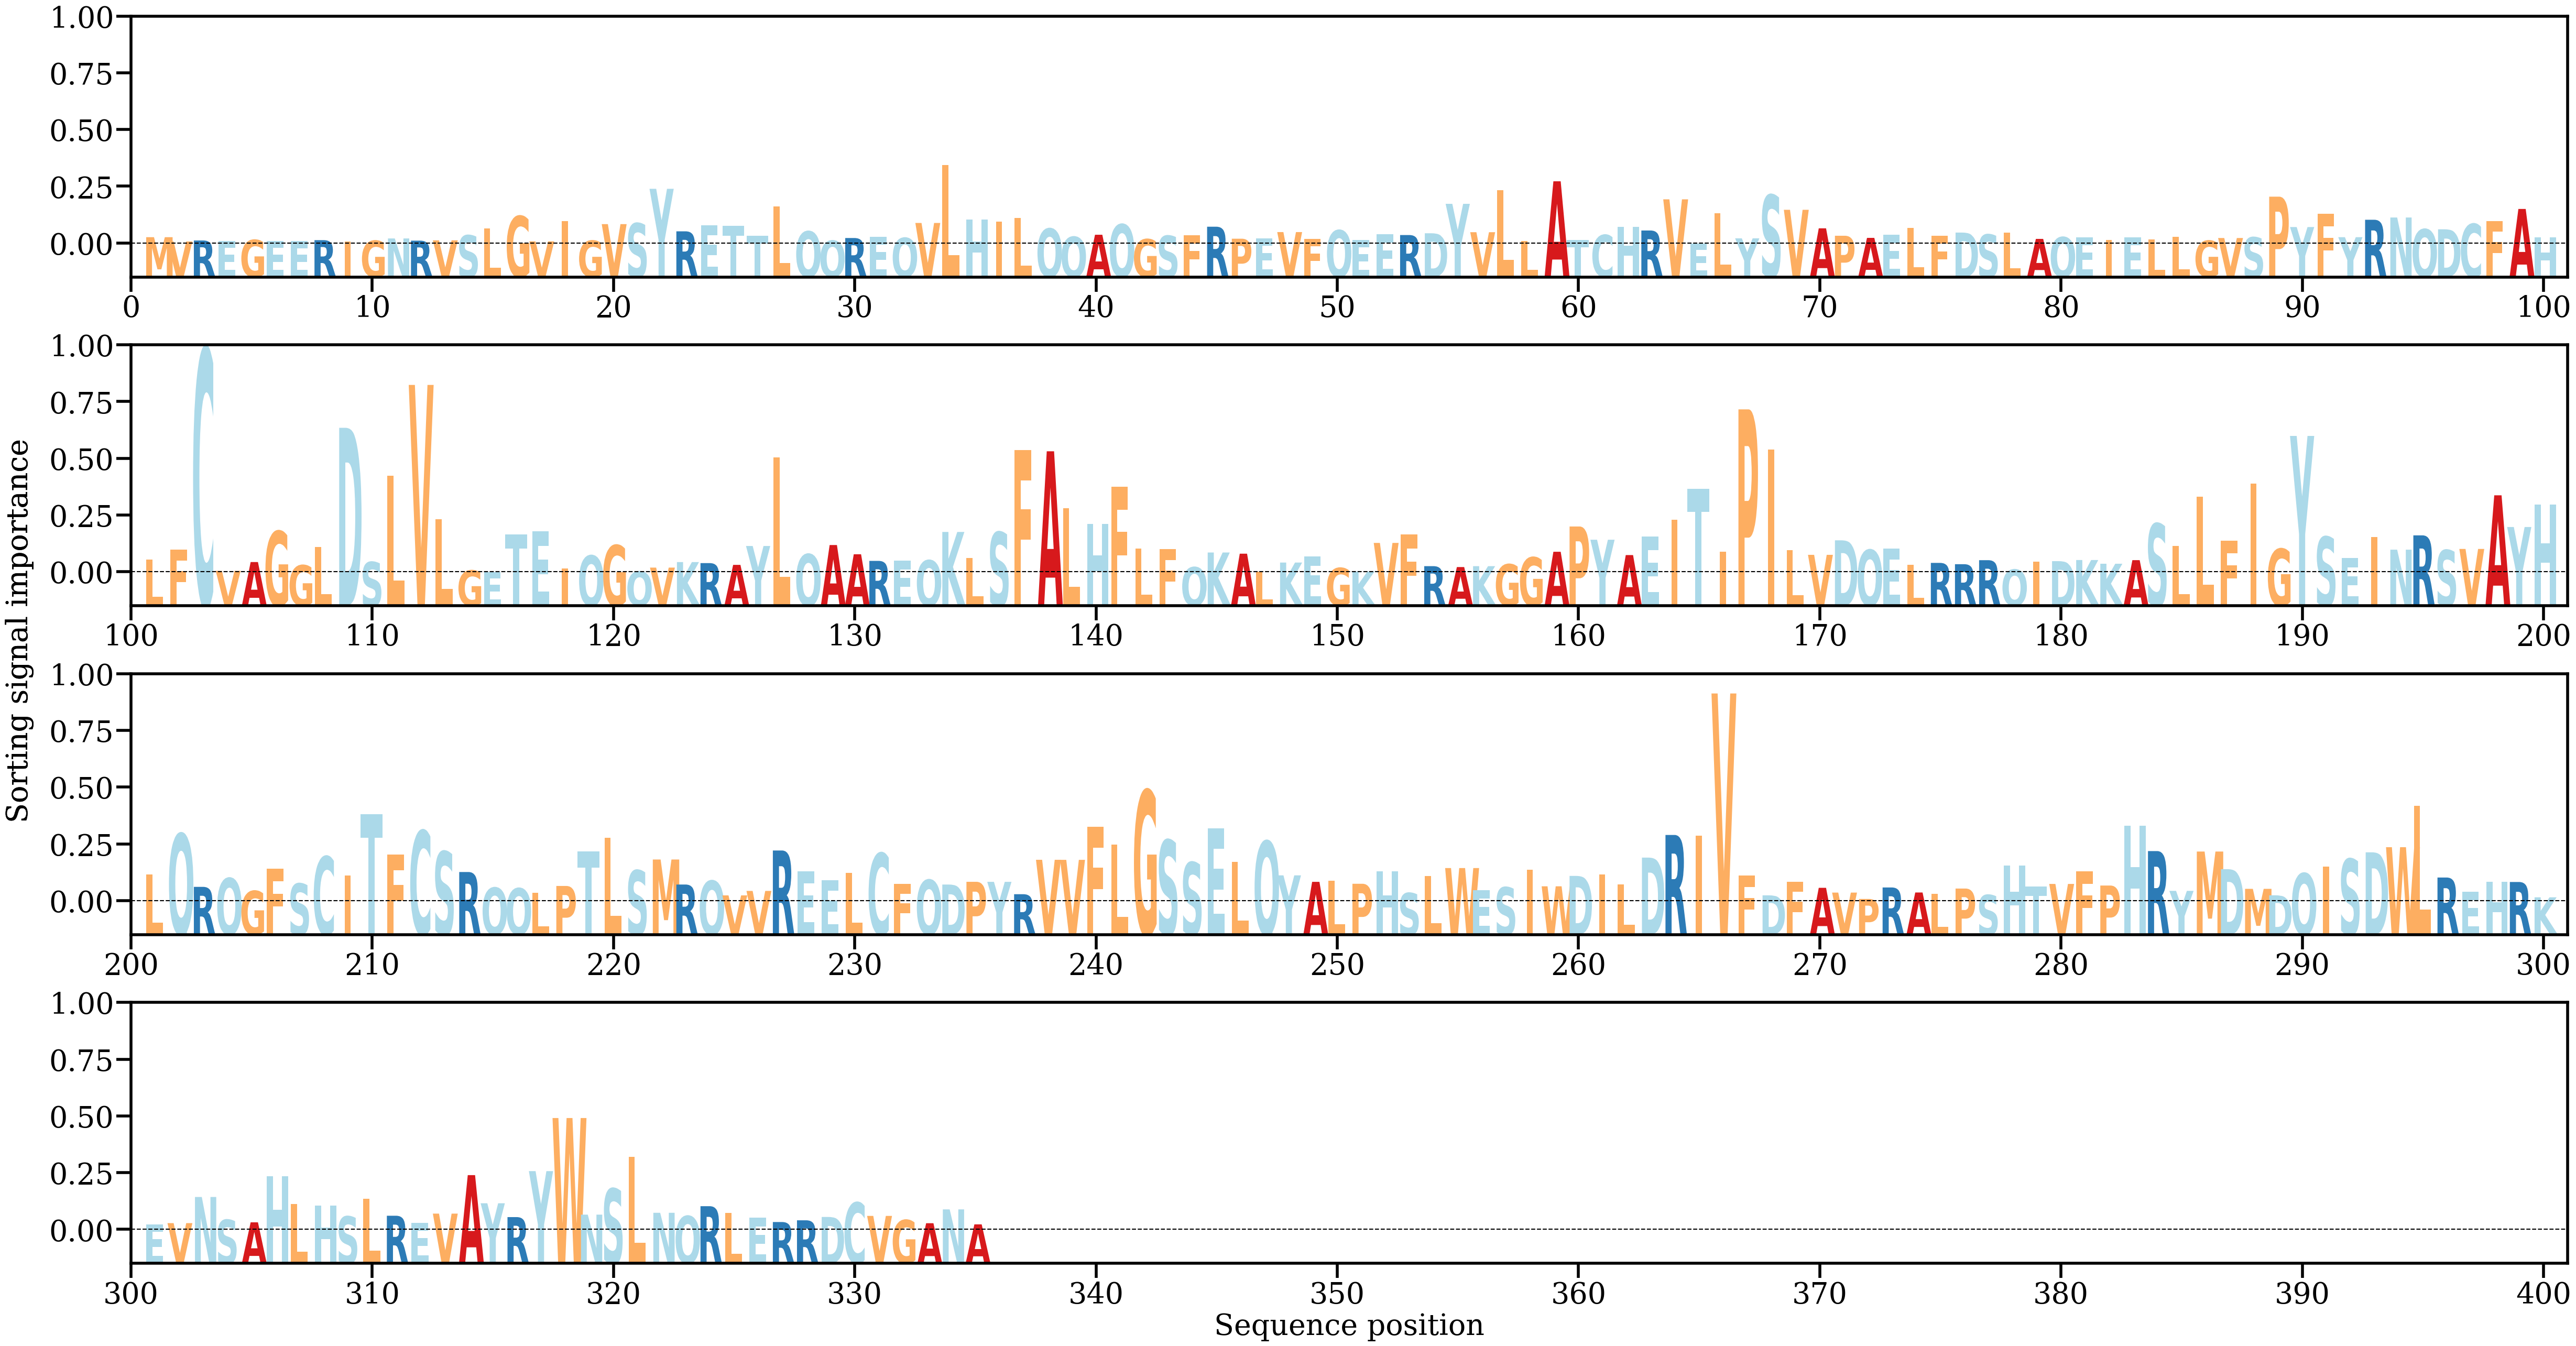

Source data for this figure (header and first rows):
AA, Alpha
M, [0.00071128]
V, [0.00024713]
R, [0.00035626]
E, [0.00030283]
G, [0.00041646]
E, [0.00029486]
E, [0.0002805]
R, [0.00039039]
I, [0.00024921]
G, [0.00032948]
N, [0.0005739]
R, [0.00033656]
V, [0.00036951]
S, [0.00091635]
L, [0.00164323]
G, [0.00298633]
V, [0.00025922]
I, [0.00244268]
G, [0.00033498]
V, [0.00212207]
S, [0.00221478]
Y, [0.0059376]
R, [0.0013431]
E, [0.00200614]
T, [0.00194917]
T, [0.00085681]
L, [0.00401946]
Q, [0.00134013]
Q, [0.00033292]
R, [0.00061987]
E, [0.00076189]
Q, [0.00063639]
V, [0.0022476]
L, [0.008529]
H, [0.00260572]
I, [0.0023746]
L, [0.00279143]
Q, [0.0016398]
Q, [0.00075484]
A, [0.00097309]
Q, [0.00210626]
G, [0.00049407]
S, [0.00086811]
F, [0.00092203]
R, [0.00184203]
P, [0.0005451]
E, [0.00058754]
V, [0.00126228]
F, [0.0005058]
Q, [0.00146132]
E, [0.00042403]
E, [0.00102942]
R, [0.00094183]
D, [0.00113427]
Y, [0.00431457]
V, [0.00124984]
L, [0.00578371]
L, [0.00032391]
A, [0.00675041]
T, [0.00042163]
... 275 more rows
